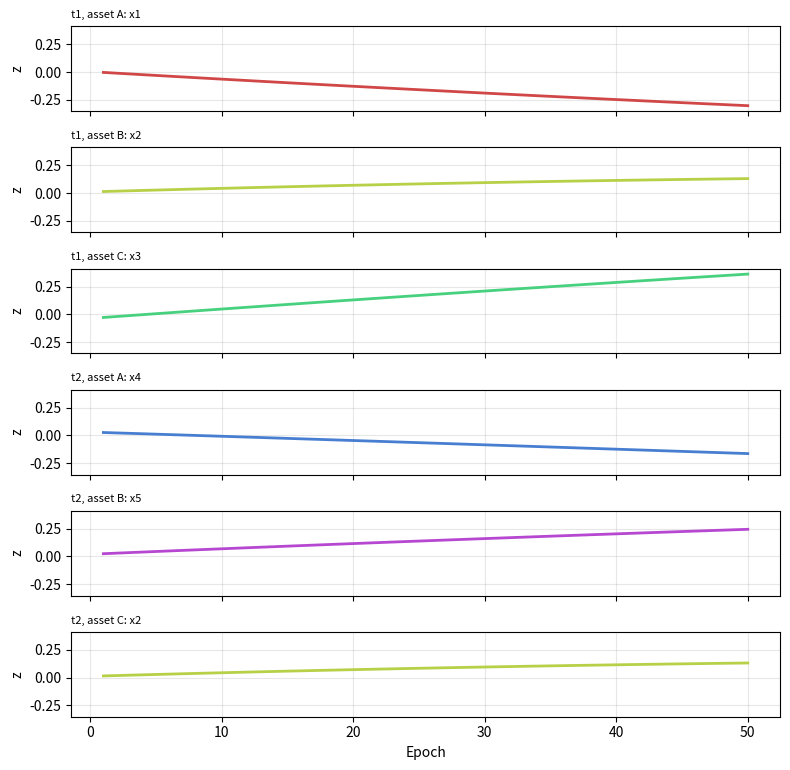
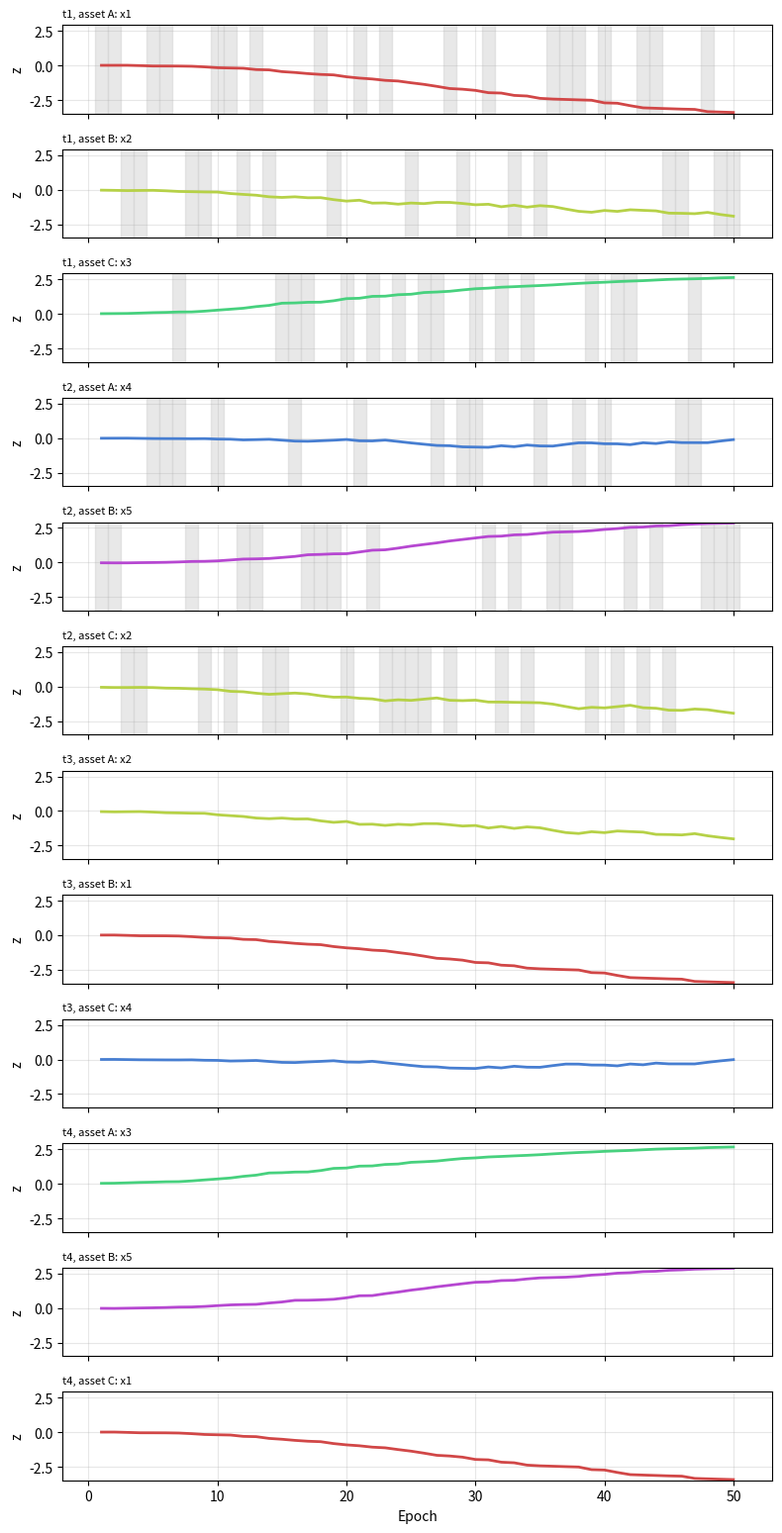

Source code (Python) for these figures, in order:
"""Toy example of the non-robust scoring problem (paper Sec. 3.2, Example 1) and of ARM (Sec. 4.2).

Five price patterns x1..x5 with constant price movements appear on three assets
(A, B, C). A linear scoring policy z = phi^T e(x) is trained by deterministic
policy gradient on decision steps t1, t2 and tested on t3, t4.

    python scripts/toy_example.py --out outputs/toy

Prints the final scores, test allocations a and returns R, and saves the
score-versus-epoch curves used in the two toy-example figures (without ARM and
with ARM, where masked epochs are shaded).
"""
import argparse
import colorsys
import os

import matplotlib

matplotlib.use("Agg")
import matplotlib.pyplot as plt  # noqa: E402
import numpy as np  # noqa: E402

PATTERNS = ["x1", "x2", "x3", "x4", "x5"]
MOVEMENT = {"x1": 0.6, "x2": 0.9, "x4": 1.2, "x3": 1.5, "x5": 1.8}
STEPS = {"t1": ["x1", "x2", "x3"], "t2": ["x4", "x5", "x2"],   # training steps (assets A, B, C)
         "t3": ["x2", "x1", "x4"], "t4": ["x3", "x5", "x1"]}   # testing steps
TRAIN, TEST = ("t1", "t2"), ("t3", "t4")
D, ALPHA, EPOCHS, M = 8, 1.0, 50, 3
Y = 1e9  # masking constant


def softmax(z):
    e = np.exp(z - np.max(z))
    return e / e.sum()


def colors(n, sat=0.6, light=0.55):
    return [colorsys.hls_to_rgb(h, light, sat) for h in np.linspace(0, 1, n, endpoint=False)]


class ToyPolicy:
    def __init__(self, embeddings, phi):
        self.E, self.phi = embeddings, phi

    def scores(self, step):
        X = np.vstack([self.E[PATTERNS.index(p)] for p in STEPS[step]])
        return X.dot(self.phi), X

    def update(self, step, mask=None, update_embeddings=False):
        """One DPG step on the reward log R_t (no transaction cost)."""
        z, X = self.scores(step)
        if mask is not None:
            z = z.copy()
            z[mask] = -Y
        a = softmax(z)
        r = np.array([MOVEMENT[p] for p in STEPS[step]])
        r_bar = a.dot(r)
        dz = a * (r - r_bar) / (r_bar + 1.0)  # Proposition 1: dR/dz_i ∝ a_i (r_i - r_bar)
        self.phi += ALPHA * X.T.dot(dz)
        if update_embeddings:
            grad = np.zeros_like(self.E)
            for j, p in enumerate(STEPS[step]):
                grad[PATTERNS.index(p)] += self.phi * dz[j]
            self.E += ALPHA * grad


def train(policy, rng, arm):
    """Return the score history {(step, asset): [z per epoch]} and the masked epochs."""
    history, masked = {}, {}
    for epoch in range(1, EPOCHS + 1):
        for step in TRAIN:
            j_mask = rng.randint(M)  # ARM masks one random asset per step
            if arm:
                z, _ = policy.scores(step)
                for j in range(M):
                    history.setdefault((step, j), []).append(z[j])
                    masked.setdefault((step, j), []).append(j == j_mask)
            policy.update(step, mask=j_mask if arm else None, update_embeddings=arm)
        for step in (TEST if arm else TRAIN + TEST):
            z, _ = policy.scores(step)
            for j in range(M):
                history.setdefault((step, j), []).append(z[j])
                masked.setdefault((step, j), []).append(False)
    return history, masked


def report(title, policy):
    print(f"== {title}")
    for step in TRAIN + TEST:
        z, _ = policy.scores(step)
        line = ", ".join(f"{p}: z={zi:.3f}" for p, zi in zip(STEPS[step], z))
        if step in TEST:
            a = softmax(z)
            R = a.dot([MOVEMENT[p] for p in STEPS[step]])
            line += " | a = (" + ", ".join(f"{ai:.3f}" for ai in a) + f") | R = {R:.3f}"
        print(f"  {step}: {line}")


def plot(history, masked, path):
    palette = dict(zip(PATTERNS, colors(len(PATTERNS))))
    keys = sorted(history)
    values = np.concatenate([history[k] for k in keys])
    fig, axes = plt.subplots(len(keys), 1, figsize=(8, 1.3 * len(keys)), sharex=True)
    for ax, (step, j) in zip(axes, keys):
        pattern = STEPS[step][j]
        epochs = np.arange(1, len(history[(step, j)]) + 1)
        ax.plot(epochs, history[(step, j)], color=palette[pattern], linewidth=2)
        for e, is_masked in zip(epochs, masked[(step, j)]):
            if is_masked:
                ax.axvspan(e - 0.5, e + 0.5, color="lightgray", alpha=0.5)
        ax.set_ylim(values.min() - 0.05, values.max() + 0.05)
        ax.set_ylabel("z")
        ax.set_title(f"{step}, asset {'ABC'[j]}: {pattern}", fontsize=8, loc="left")
        ax.grid(True, alpha=0.3)
    axes[-1].set_xlabel("Epoch")
    fig.tight_layout()
    fig.savefig(path)
    plt.close(fig)


def main():
    parser = argparse.ArgumentParser()
    parser.add_argument("--out", default="outputs/toy")
    args = parser.parse_args()
    os.makedirs(args.out, exist_ok=True)

    rng = np.random  # a single random stream (seed 42), as in the paper's notebook
    rng.seed(42)
    embeddings = 0.1 * rng.randn(len(PATTERNS), D)  # fixed pattern embeddings e(x)

    # Example 1: plain training, only phi is learned
    policy = ToyPolicy(embeddings.copy(), 0.1 * rng.randn(D))
    history, masked = train(policy, rng, arm=False)
    report("Without ARM (Fig. 'theory')", policy)
    plot({k: v for k, v in history.items() if k[0] in TRAIN}, masked, os.path.join(args.out, "toy_without_arm.pdf"))

    # ARM: one random asset is masked at every training step
    policy = ToyPolicy(embeddings, 0.1 * rng.randn(D))
    history, masked = train(policy, rng, arm=True)
    report("With ARM (Fig. 'theory-masking'), scores after the last update", policy)
    print("  last value of each score curve (as shown in the figure):")
    for (step, j), values in sorted(history.items()):
        print(f"    {step} asset {'ABC'[j]} {STEPS[step][j]}: z={values[-1]:.4f}")
    plot(history, masked, os.path.join(args.out, "toy_with_arm.pdf"))
    print(f"Figures written to {args.out}")


if __name__ == "__main__":
    main()
